Photos from the image-classification dataset "processed" in the GitHub repository Tensai-Kartik/PlantCare. Its 21 classes are: apple black rot, apple cedar apple rust, apple healthy, apple scab, corn common rust, corn healthy, corn northern leaf blight, grape black rot, grape esca black measles, grape healthy, pepper bell bacterial spot, pepper bell healthy, potato early blight, potato healthy, potato late blight, tomato bacterial spot, tomato early blight, tomato healthy, tomato late blight, tomato septoria leaf spot, tomato yellow leaf curl virus.

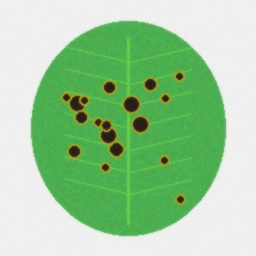
Label: pepper bell bacterial spot

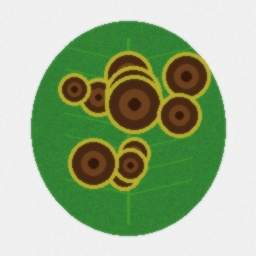
Label: tomato early blight

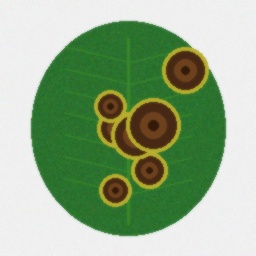
Label: potato early blight

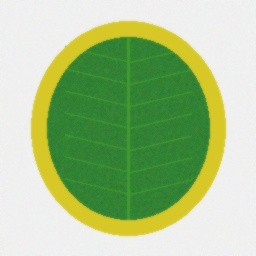
Label: tomato yellow leaf curl virus

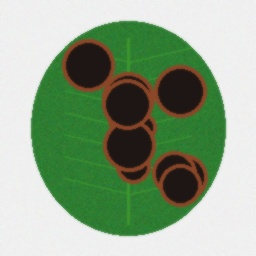
Label: apple black rot

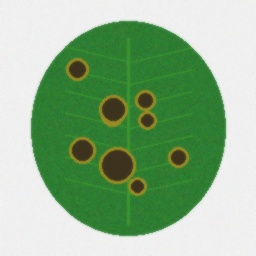
Label: apple scab
